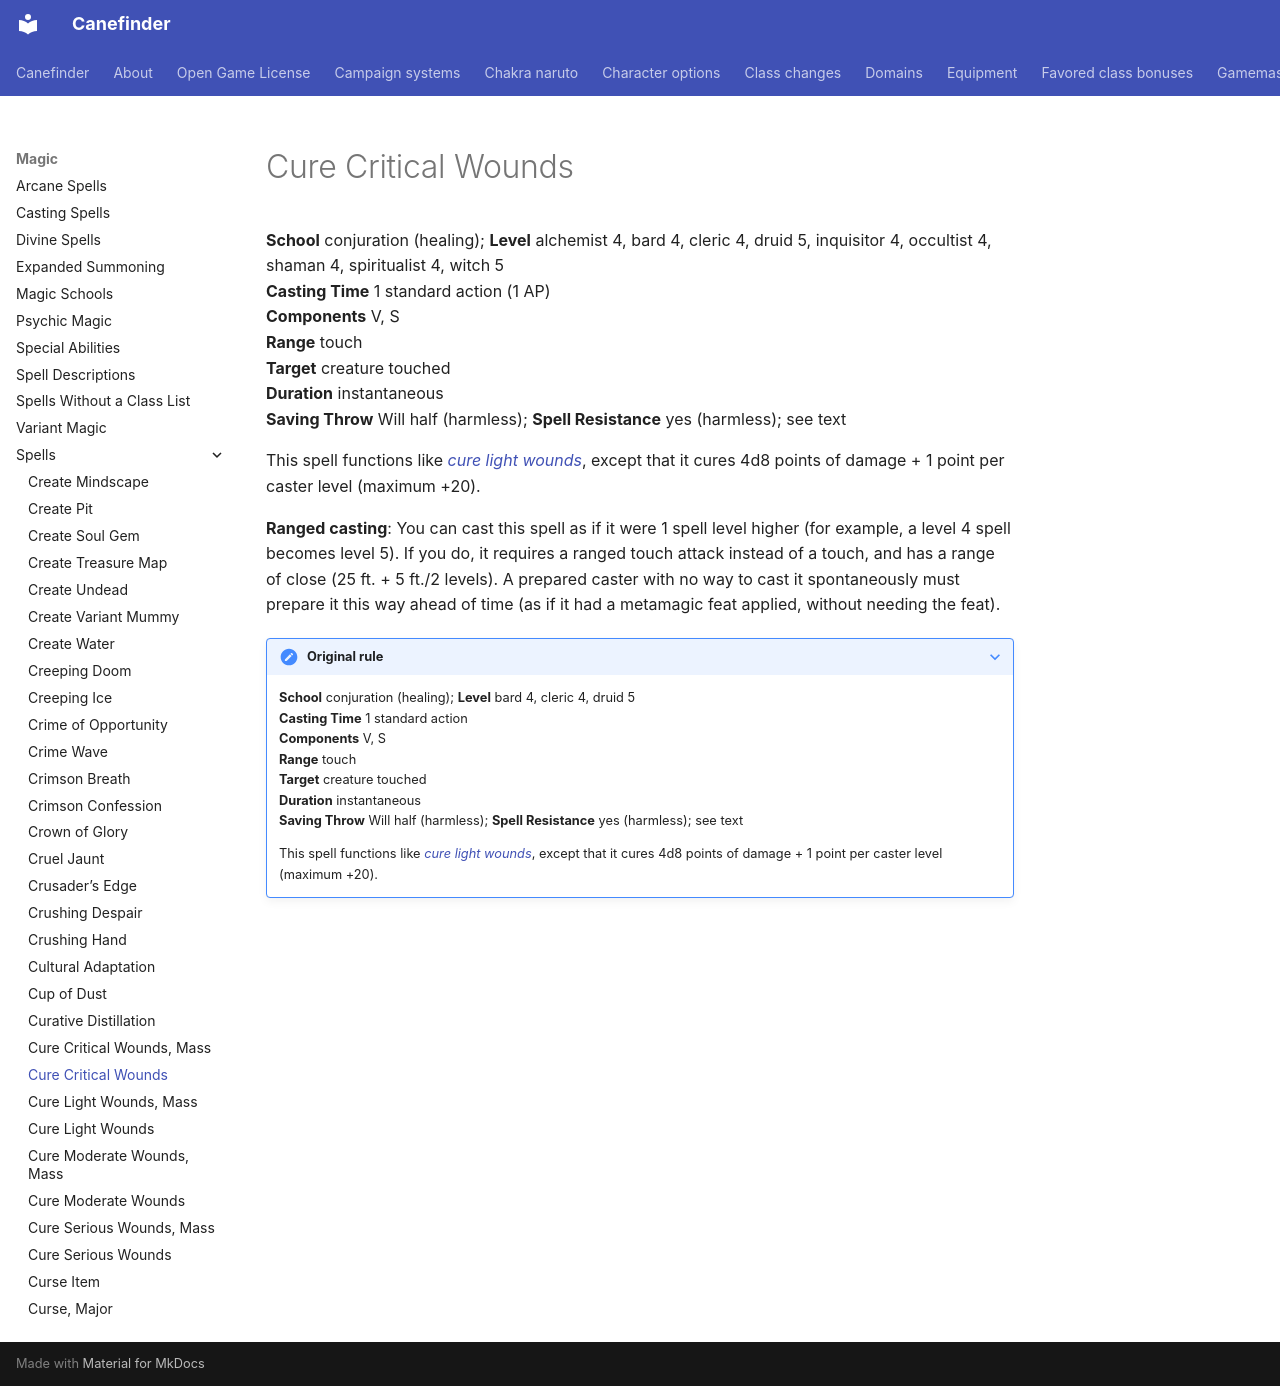

repository: canefinderhouserules/Canefinderhouserules · page: magic/spells/cure-critical-wounds/index.html · generator: mkdocs

# Cure Critical Wounds

**School** conjuration (healing); **Level** alchemist 4, bard 4, cleric 4, druid 5, inquisitor 4, occultist 4, shaman 4, spiritualist 4, witch 5  
**Casting Time** 1 standard action (1 AP)  
**Components** V, S  
**Range** touch  
**Target** creature touched  
**Duration** instantaneous  
**Saving Throw** Will half (harmless); **Spell Resistance** yes (harmless); see text

This spell functions like [*cure light wounds*](cure-light-wounds.md), except that it cures 4d8 points of damage + 1 point per caster level (maximum +20).

**Ranged casting**: You can cast this spell as if it were 1 spell level higher (for example, a level 4 spell becomes level 5). If you do, it requires a ranged touch attack instead of a touch, and has a range of close (25 ft. + 5 ft./2 levels). A prepared caster with no way to cast it spontaneously must prepare it this way ahead of time (as if it had a metamagic feat applied, without needing the feat).

??? note "Original rule"

    **School** conjuration (healing); **Level** bard 4, cleric 4, druid 5  
    **Casting Time** 1 standard action  
    **Components** V, S  
    **Range** touch  
    **Target** creature touched  
    **Duration** instantaneous  
    **Saving Throw** Will half (harmless); **Spell Resistance** yes (harmless); see text

    This spell functions like [*cure light wounds*](cure-light-wounds.md), except that it cures 4d8 points of damage + 1 point per caster level (maximum +20).
